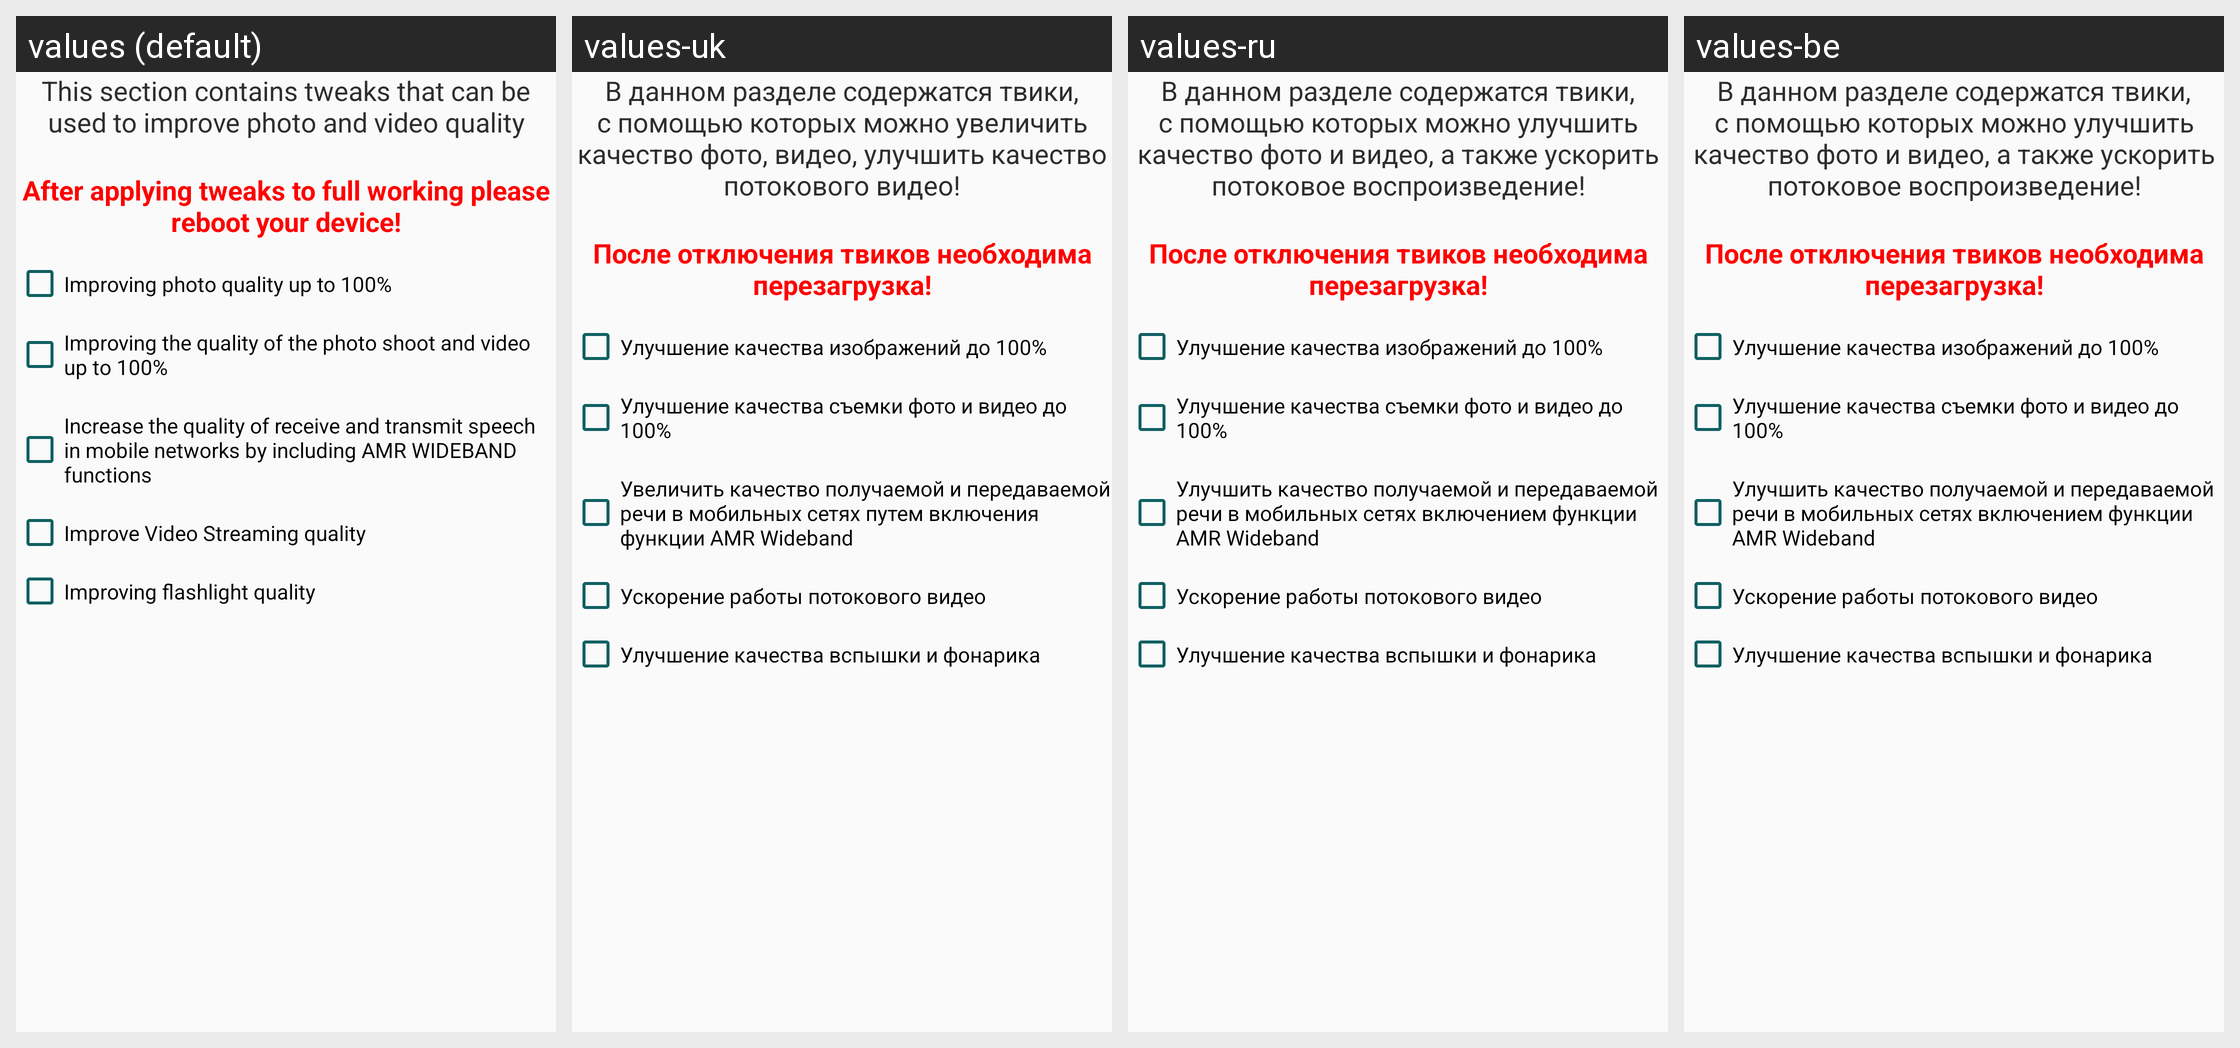

This grid shows one Android layout under several languages. Give, for every string resource on the screen, its name, the default text and each shown locale's text.
Android screen res/layout/fragment_mediatweaks.xml rendered under 4 locales, left to right: values (default), values-uk, values-ru, values-be. Device: Nexus 5 (rendered at 1080×1920; each locale shown at half size, 540×960, under a caption strip naming it); theme AppTheme.Light.
Other locales in the repository, not shown: values-kk.
Strings drawn on this screen, with the default value and each locale's value (text and hints the layout hard-codes, and strings that could not be matched under every locale, appear in the picture but are not listed):

mediatweakshello
  values: This section contains tweaks that can be used to improve photo and video quality
      
  values-uk: В данном разделе содержатся твики, с помощью которых можно увеличить качество фото, видео, улучшить качество потокового видео!
      
  values-ru: В данном разделе содержатся твики, с помощью которых можно улучшить качество фото и видео, а также ускорить потоковое воспроизведение!
      
  values-be: В данном разделе содержатся твики, с помощью которых можно улучшить качество фото и видео, а также ускорить потоковое воспроизведение!
      

nowe
  values: After applying tweaks to full working please reboot your device!
  values-uk: После отключения твиков необходима перезагрузка!
  values-ru: После отключения твиков необходима перезагрузка!
  values-be: После отключения твиков необходима перезагрузка!

mediaone
  values: Improving photo quality up to 100%
  values-uk: Улучшение качества изображений до 100%
  values-ru: Улучшение качества изображений до 100%
  values-be: Улучшение качества изображений до 100%

mediatwo
  values: Improving the quality of the photo shoot and video up to 100%
  values-uk: Улучшение качества съемки фото и видео до 100%
  values-ru: Улучшение качества съемки фото и видео до 100%
  values-be: Улучшение качества съемки фото и видео до 100%

mediathree
  values: Increase the quality of receive and transmit speech in mobile networks by including AMR WIDEBAND functions
  values-uk: Увеличить качество получаемой и передаваемой речи в мобильных сетях путем включения функции AMR Wideband
  values-ru: Улучшить качество получаемой и передаваемой речи в мобильных сетях включением функции AMR Wideband
  values-be: Улучшить качество получаемой и передаваемой речи в мобильных сетях включением функции AMR Wideband

mediafour
  values: Improve Video Streaming quality
  values-uk: Ускорение работы потокового видео
  values-ru: Ускорение работы потокового видео
  values-be: Ускорение работы потокового видео

mediafive
  values: Improving flashlight quality
  values-uk: Улучшение качества вспышки и фонарика
  values-ru: Улучшение качества вспышки и фонарика
  values-be: Улучшение качества вспышки и фонарика
